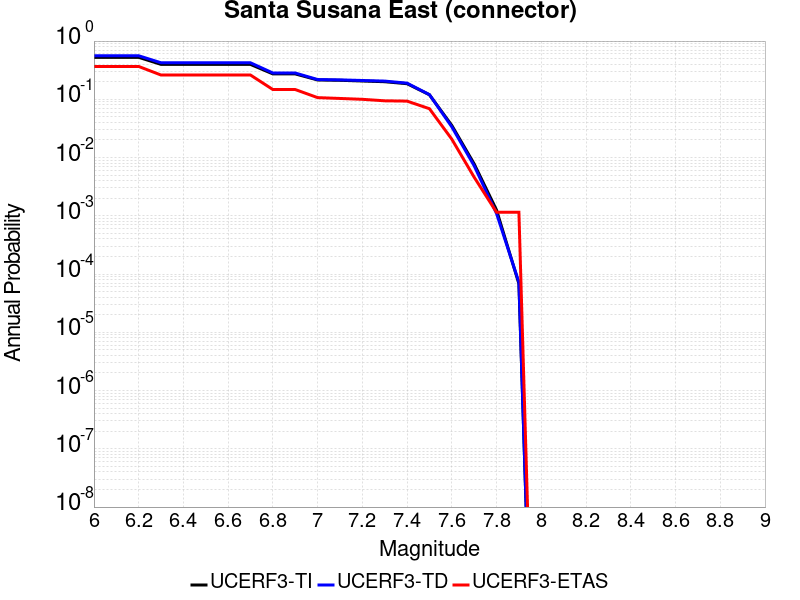

Data behind this chart, as committed beside it:
Magnitude, UCERF3-TI Prob, UCERF3-TD Prob, UCERF3-ETAS Prob
6.0, 0.5256, 0.5595, 0.3667
6.1, 0.5256, 0.5595, 0.3667
6.2, 0.5256, 0.5595, 0.3667
6.3, 0.3977, 0.4238, 0.2609
6.4, 0.3977, 0.4238, 0.2609
6.5, 0.3977, 0.4238, 0.2609
6.6, 0.3977, 0.4238, 0.2609
6.7, 0.3973, 0.4235, 0.2609
6.8, 0.2729, 0.2829, 0.1471
6.9, 0.2729, 0.2829, 0.1471
7.0, 0.2149, 0.2185, 0.1069
7.1, 0.212, 0.2157, 0.1034
7.2, 0.2062, 0.2105, 0.1
7.3, 0.2004, 0.2055, 0.09425
7.4, 0.1852, 0.1895, 0.0931
7.5, 0.1197, 0.1203, 0.06897
7.6, 0.0356, 0.03368, 0.02069
7.7, 0.007777, 0.007223, 0.004598
7.8, 0.001256, 0.001096, 0.001149
7.9, 6.816181E-5, 7.199549E-5, 0.001149
